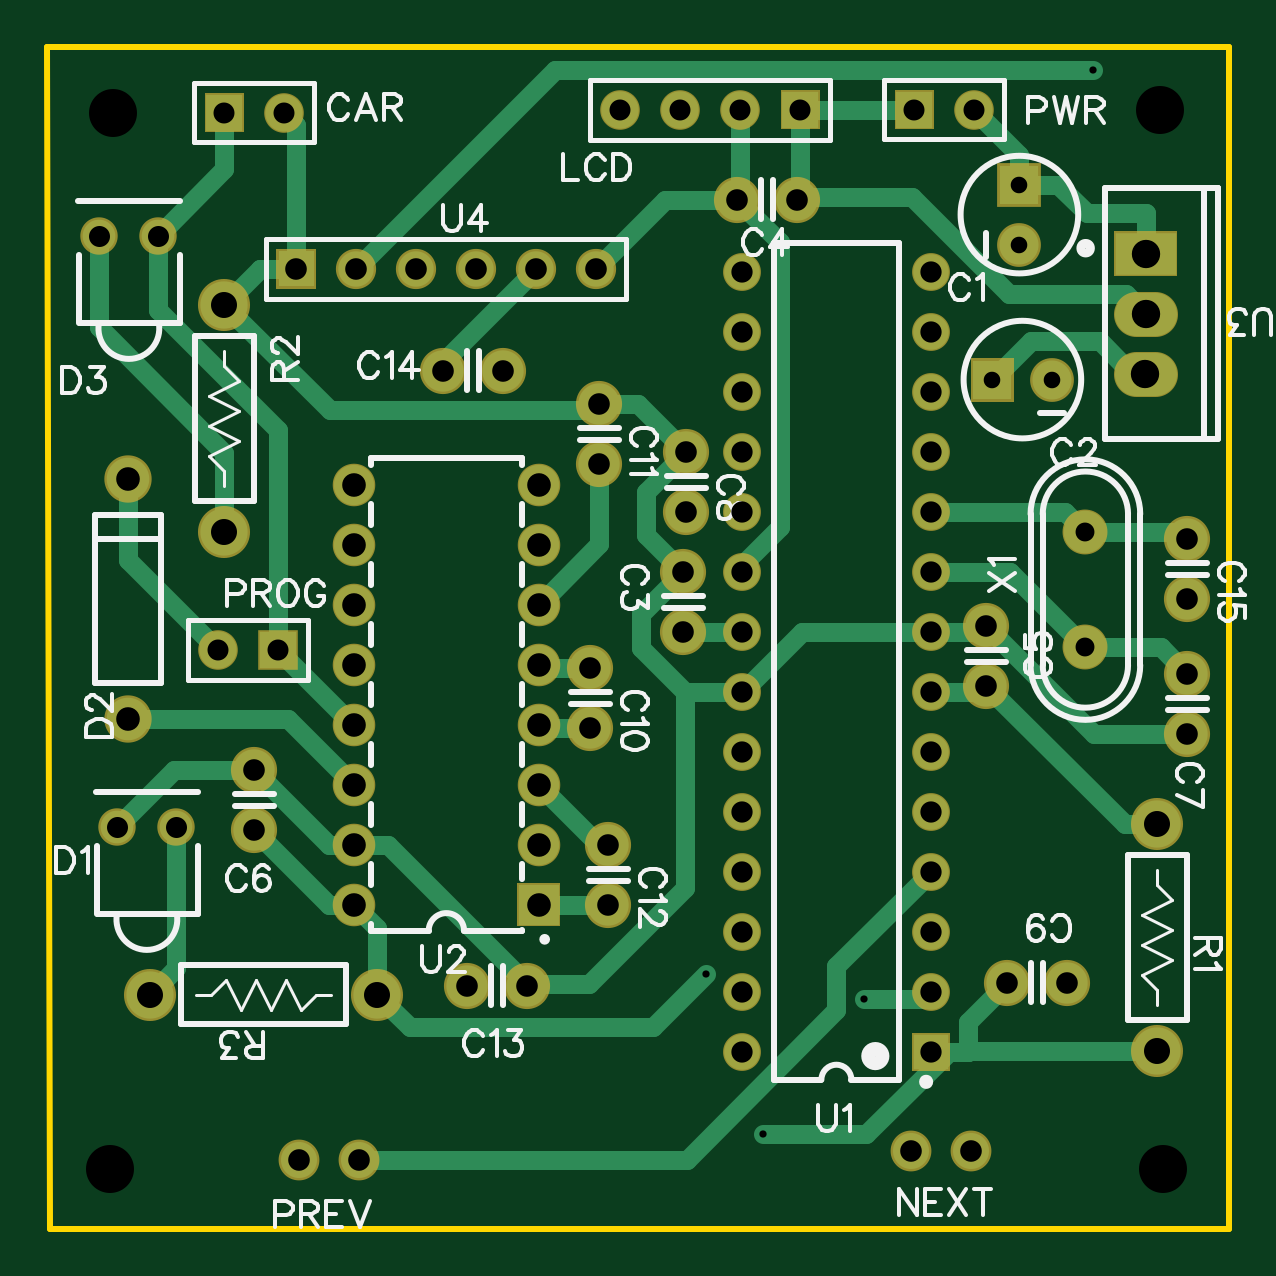
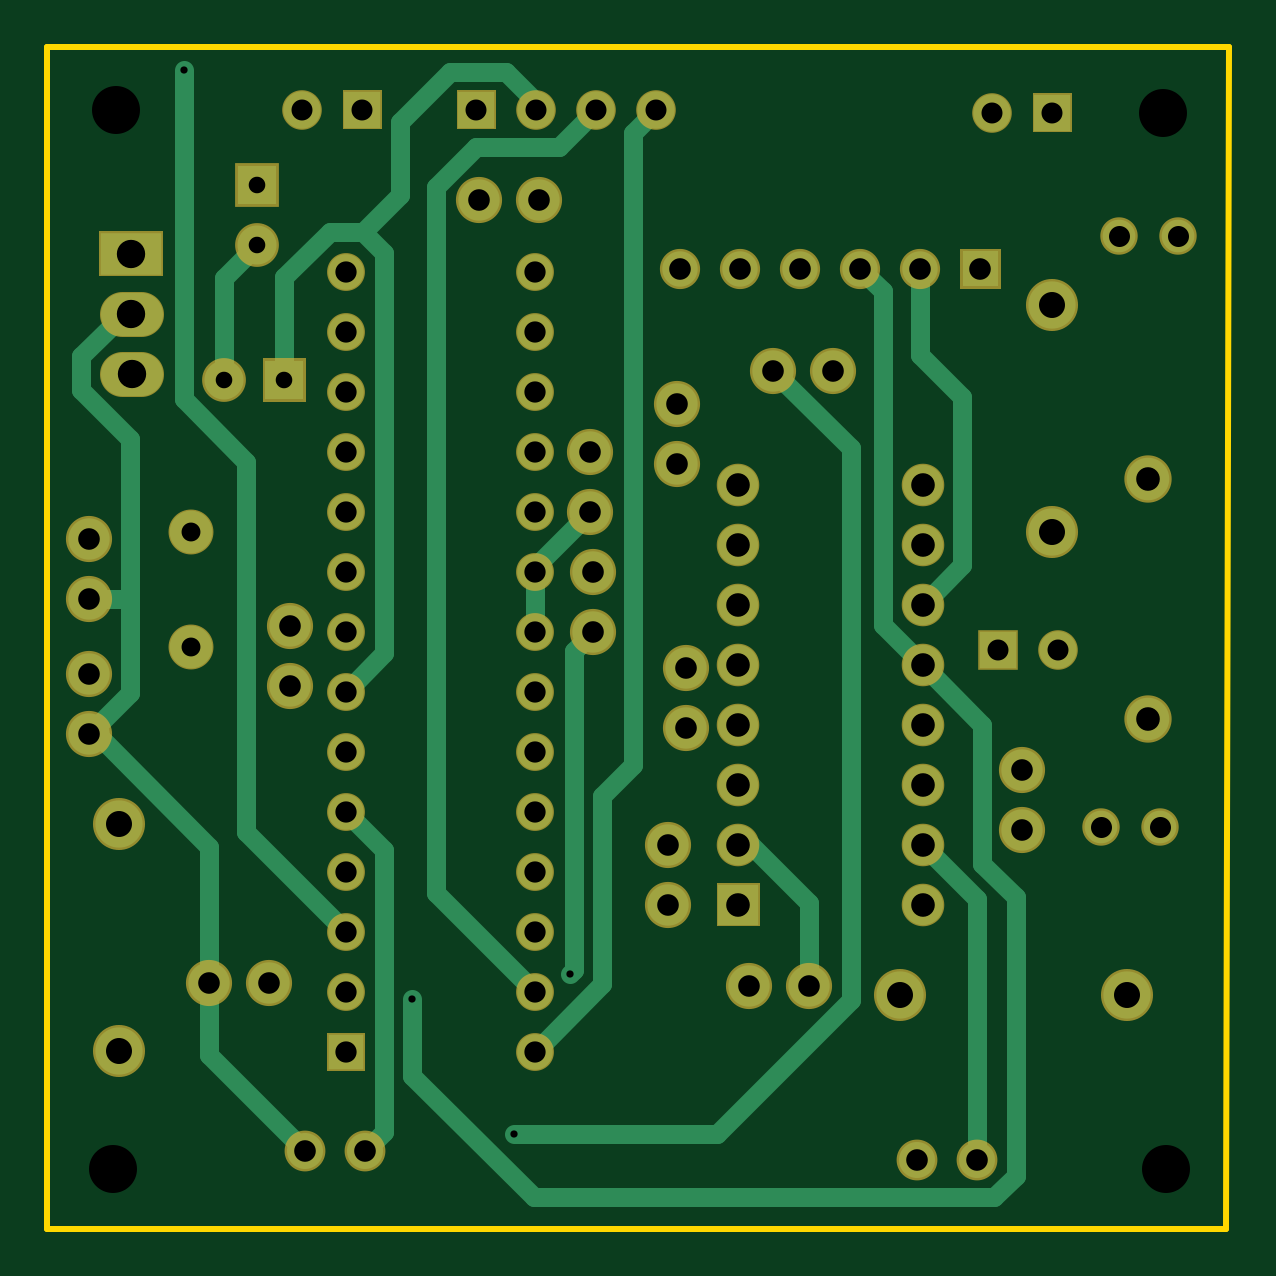
Circuit board: 8 layer files. Board 50.0 x 50.0 mm.
- drill: Drill_NPTH_Through.DRL (325 bytes)
- drill: Drill_PTH_Through.DRL (2451 bytes)
- outline: Gerber_BoardOutlineLayer.GKO (480 bytes)
- bottom_copper: Gerber_BottomLayer.GBL (6107 bytes)
- bottom_mask: Gerber_BottomSolderMaskLayer.GBS (4189 bytes)
- top_copper: Gerber_TopLayer.GTL (7925 bytes)
- top_silk: Gerber_TopSilkscreenLayer.GTO (27175 bytes)
- top_mask: Gerber_TopSolderMaskLayer.GTS (4186 bytes)

=== drill: Drill_NPTH_Through.DRL ===
M48
METRIC,LZ,000.000
;FILE_FORMAT=3:3
;TYPE=NON_PLATED
;Layer: NPTH_Through
;EasyEDA v6.5.3, 2022-04-18 14:54:04
;15adf324dd814951a5dd903392d16c57,9ce652a6aed948bfbe420a612be0e63a,10
;Gerber Generator version 0.2
;Holesize 1 = 2.032 mm
T01C2.032
%
G05
G90
T01
X047117Y047371
X002667Y002540
X047244Y002540
X002794Y047244
M30

=== drill: Drill_PTH_Through.DRL ===
M48
METRIC,LZ,000.000
;FILE_FORMAT=3:3
;TYPE=PLATED
;Layer: PTH_Through
;EasyEDA v6.5.3, 2022-04-18 14:54:04
;15adf324dd814951a5dd903392d16c57,9ce652a6aed948bfbe420a612be0e63a,10
;Gerber Generator version 0.2
;Holesize 1 = 0.306 mm
T01C0.306
;Holesize 2 = 0.702 mm
T02C0.702
;Holesize 3 = 0.800 mm
T03C0.800
;Holesize 4 = 0.889 mm
T04C0.889
;Holesize 5 = 0.901 mm
T05C0.901
;Holesize 6 = 0.915 mm
T06C0.915
;Holesize 7 = 1.000 mm
T07C1.000
;Holesize 8 = 1.100 mm
T08C1.100
;Holesize 9 = 1.200 mm
T09C1.200
%
G05
G90
T01
X034586Y009729
X044273Y049059
X027899Y010779
X030301Y003988
T02
X041148Y044196
X041148Y041656
X040005Y035941
X042545Y035941
T03
X043942Y024611
X043942Y029491
T04
X009779Y024511
X007239Y024511
X007493Y047244
X010033Y047244
X031877Y047371
X029337Y047371
X026797Y047371
X024257Y047371
X036703Y047371
X039243Y047371
T05
X002939Y017018G85X002944Y017018
X005438Y017018G85X005443Y017018
X002177Y042037G85X002182Y042037
X004676Y042037G85X004681Y042037
X037401Y007493
X037401Y010033
X037401Y012573
X037401Y015113
X037401Y017653
X037401Y020193
X037401Y022733
X037401Y025273
X037401Y027813
X037401Y030353
X037401Y032893
X037401Y035433
X037401Y037973
X037401Y040513
X029401Y007493
X029401Y010033
X029401Y012573
X029401Y015113
X029401Y017653
X029401Y020193
X029401Y022733
X029401Y025273
X029401Y027813
X029401Y030353
X029401Y032893
X029401Y035433
X029401Y037973
X029401Y040513
T06
X019304Y036322
X016764Y036322
X010541Y040640
X013081Y040640
X015621Y040640
X018161Y040640
X020701Y040640
X023241Y040640
X026924Y027813
X026924Y025273
X029210Y043561
X031750Y043561
X039751Y025527
X039751Y022987
X008763Y019431
X008763Y016891
X048260Y023495
X048260Y020955
X027051Y032893
X027051Y030353
X040640Y010414
X043180Y010414
X023749Y016256
X023749Y013716
X048260Y029210
X048260Y026670
X022987Y023749
X022987Y021209
X023368Y034925
X023368Y032385
X017780Y010287
X020320Y010287
X036576Y003302
X039116Y003302
X013208Y002921
X010668Y002921
T07
X003429Y031750
X003429Y021590
X020791Y013716
X020791Y016256
X020791Y028956
X020791Y031496
X020791Y018796
X020791Y021336
X020791Y026416
X020791Y023876
X012991Y031496
X012991Y028956
X012991Y026416
X012991Y023876
X012991Y021336
X012991Y018796
X012991Y016256
X012991Y013716
T08
X004324Y009906G85X004324Y009906
X013964Y009906G85X013964Y009906
X007493Y039110G85X007493Y039110
X007493Y029470G85X007493Y029470
X046990Y007499G85X046990Y007499
X046990Y017139G85X046990Y017139
T09
X046487Y038735
X046477Y036195
X046487Y041275
M30

=== outline: Gerber_BoardOutlineLayer.GKO ===
G04 Layer: BoardOutlineLayer*
G04 EasyEDA v6.5.3, 2022-04-18 14:54:04*
G04 15adf324dd814951a5dd903392d16c57,9ce652a6aed948bfbe420a612be0e63a,10*
G04 Gerber Generator version 0.2*
G04 Scale: 100 percent, Rotated: No, Reflected: No *
G04 Dimensions in millimeters *
G04 leading zeros omitted , absolute positions ,4 integer and 5 decimal *
%FSLAX45Y45*%
%MOMM*%

%ADD10C,0.2540*%
D10*
X0Y5000000D02*
G01*
X5003800Y5003800D01*
X5003800Y0D01*
X12700Y0D01*
X0Y5000000D01*

%LPD*%
M02*

=== bottom_copper: Gerber_BottomLayer.GBL ===
G04 Layer: BottomLayer*
G04 EasyEDA v6.5.3, 2022-04-18 14:54:04*
G04 15adf324dd814951a5dd903392d16c57,9ce652a6aed948bfbe420a612be0e63a,10*
G04 Gerber Generator version 0.2*
G04 Scale: 100 percent, Rotated: No, Reflected: No *
G04 Dimensions in millimeters *
G04 leading zeros omitted , absolute positions ,4 integer and 5 decimal *
%FSLAX45Y45*%
%MOMM*%

%ADD11C,0.8000*%
%ADD12C,0.6100*%
%ADD13C,1.7500*%
%ADD14C,2.0000*%
%ADD16C,1.4986*%
%ADD17R,1.5748X1.5748*%
%ADD18C,1.5748*%
%ADD19C,1.3800*%
%ADD20R,1.6510X1.6510*%
%ADD21C,1.6510*%
%ADD22C,1.8000*%
%ADD23R,1.5000X1.5000*%
%ADD24C,1.5000*%
%ADD25R,1.7000X1.7000*%
%ADD26C,1.7000*%
%ADD27R,2.6000X1.8000*%
%ADD28C,1.5240*%

%LPD*%
D11*
X2679700Y4737100D02*
G01*
X2838627Y4578172D01*
X3190240Y4578172D01*
X3358667Y4409744D01*
X3358667Y1421866D01*
X2940100Y1003300D01*
X4654829Y2667000D02*
G01*
X4826000Y2667000D01*
X4648682Y3873525D02*
G01*
X4681524Y3873525D01*
X4860493Y3694556D01*
X4860493Y3550310D01*
X4654829Y3344646D01*
X4654829Y2667000D01*
X3911600Y330200D02*
G01*
X4318000Y736600D01*
X4318000Y1041400D01*
X4318000Y1041400D02*
G01*
X4318000Y1614398D01*
X4812563Y2108962D01*
X4654829Y2667000D02*
G01*
X4654829Y2266670D01*
X4812563Y2108962D01*
X4812563Y2108962D02*
G01*
X4826000Y2095500D01*
X1778000Y1028700D02*
G01*
X1778000Y1379677D01*
X2023922Y1625600D01*
X2079091Y1625600D01*
X3030067Y398779D02*
G01*
X2170404Y398779D01*
X1600885Y968298D01*
X1600885Y3302685D01*
X1930400Y3632200D01*
X2940100Y2781300D02*
G01*
X2940100Y2527300D01*
X2940100Y2811170D02*
G01*
X2940100Y2781300D01*
X2705100Y3035300D02*
G01*
X2929229Y2811170D01*
X2940100Y2811170D01*
X3666947Y4218000D02*
G01*
X3511372Y4373575D01*
X3511372Y4684776D01*
X3300120Y4896027D01*
X3060700Y4896027D01*
X2933700Y4769027D01*
X2933700Y4737100D01*
X1299108Y2641600D02*
G01*
X1132839Y2807868D01*
X1132839Y3522141D01*
X1308100Y3697401D01*
X1308100Y4064000D01*
X1562100Y4064000D02*
G01*
X1467764Y3969664D01*
X1467764Y2556255D01*
X1299108Y2387600D01*
X1299108Y2387600D02*
G01*
X1045438Y2133930D01*
X1045438Y1541906D01*
X905484Y1401953D01*
X905484Y221234D01*
X995019Y131698D01*
X2943326Y131698D01*
X3458590Y646963D01*
X3458590Y972896D01*
X2425700Y4737100D02*
G01*
X2524683Y4638116D01*
X2524683Y1961235D01*
X2654960Y1830959D01*
X2654960Y1034440D01*
X2940100Y749300D01*
X3666947Y4218000D02*
G01*
X3809238Y4218000D01*
X4000500Y4026738D01*
X4000500Y3594100D01*
X3740099Y2273300D02*
G01*
X3577031Y2436368D01*
X3577031Y4128084D01*
X3666947Y4218000D01*
X2692400Y2527300D02*
G01*
X2775153Y2444546D01*
X2775153Y1092657D01*
X2789885Y1077925D01*
X1066800Y292100D02*
G01*
X1066800Y1393291D01*
X1299108Y1625600D01*
X3657600Y330200D02*
G01*
X3578758Y409041D01*
X3578758Y1603959D01*
X3740099Y1765300D01*
X3740099Y1257300D02*
G01*
X4163695Y1680895D01*
X4163695Y3246678D01*
X4427347Y3510330D01*
X4427347Y4905857D01*
X4254500Y3594100D02*
G01*
X4254500Y4025900D01*
X4114800Y4165600D01*
D13*
G01*
X1930400Y3632200D03*
G01*
X1676400Y3632200D03*
D14*
G01*
X432409Y990600D03*
G01*
X1396390Y990600D03*
G36*
X979170Y4138929D02*
G01*
X1129029Y4138929D01*
X1129029Y3989070D01*
X979170Y3989070D01*
G37*
D16*
G01*
X1308100Y4064000D03*
G01*
X1562100Y4064000D03*
G01*
X1816100Y4064000D03*
G01*
X2070100Y4064000D03*
G01*
X2324100Y4064000D03*
D17*
G01*
X977900Y2451100D03*
D18*
G01*
X723900Y2451100D03*
D14*
G01*
X749300Y3910990D03*
G01*
X749300Y2947009D03*
D19*
G01*
X294106Y1701800D03*
G01*
X544093Y1701800D03*
G01*
X217906Y4203700D03*
G01*
X467893Y4203700D03*
D20*
G01*
X4114800Y4419600D03*
D21*
G01*
X4114800Y4165600D03*
D20*
G01*
X4000500Y3594100D03*
D21*
G01*
X4254500Y3594100D03*
D13*
G01*
X2692400Y2781300D03*
G01*
X2692400Y2527300D03*
G01*
X2921000Y4356100D03*
G01*
X3175000Y4356100D03*
G01*
X3975100Y2552700D03*
G01*
X3975100Y2298700D03*
G01*
X876300Y1943100D03*
G01*
X876300Y1689100D03*
G01*
X4826000Y2349500D03*
G01*
X4826000Y2095500D03*
G01*
X2705100Y3289300D03*
G01*
X2705100Y3035300D03*
G01*
X4064000Y1041400D03*
G01*
X4318000Y1041400D03*
G01*
X2374900Y1625600D03*
G01*
X2374900Y1371600D03*
G01*
X4826000Y2921000D03*
G01*
X4826000Y2667000D03*
D22*
G01*
X342900Y3175000D03*
G01*
X342900Y2159000D03*
D14*
G01*
X4699000Y749909D03*
G01*
X4699000Y1713890D03*
D23*
G01*
X3740099Y749300D03*
D24*
G01*
X3740099Y1003300D03*
G01*
X3740099Y1257300D03*
G01*
X3740099Y1511300D03*
G01*
X3740099Y1765300D03*
G01*
X3740099Y2019300D03*
G01*
X3740099Y2273300D03*
G01*
X3740099Y2527300D03*
G01*
X3740099Y2781300D03*
G01*
X3740099Y3035300D03*
G01*
X3740099Y3289300D03*
G01*
X3740099Y3543300D03*
G01*
X3740099Y3797300D03*
G01*
X3740099Y4051300D03*
G01*
X2940100Y749300D03*
G01*
X2940100Y1003300D03*
G01*
X2940100Y1257300D03*
G01*
X2940100Y1511300D03*
G01*
X2940100Y1765300D03*
G01*
X2940100Y2019300D03*
G01*
X2940100Y2273300D03*
G01*
X2940100Y2527300D03*
G01*
X2940100Y2781300D03*
G01*
X2940100Y3035300D03*
G01*
X2940100Y3289300D03*
G01*
X2940100Y3543300D03*
G01*
X2940100Y3797300D03*
G01*
X2940100Y4051300D03*
D25*
G01*
X2079091Y1371600D03*
D26*
G01*
X2079091Y1625600D03*
G01*
X2079091Y2895600D03*
G01*
X2079091Y3149600D03*
G01*
X2079091Y1879600D03*
G01*
X2079091Y2133600D03*
G01*
X2079091Y2641600D03*
G01*
X2079091Y2387600D03*
G01*
X1299108Y3149600D03*
G01*
X1299108Y2895600D03*
G01*
X1299108Y2641600D03*
G01*
X1299108Y2387600D03*
G01*
X1299108Y2133600D03*
G01*
X1299108Y1879600D03*
G01*
X1299108Y1625600D03*
G01*
X1299108Y1371600D03*
D27*
G01*
X4648708Y4127500D03*
D22*
G01*
X4394200Y2461107D03*
G01*
X4394200Y2949092D03*
D17*
G01*
X749300Y4724400D03*
D18*
G01*
X1003300Y4724400D03*
D17*
G01*
X3187700Y4737100D03*
D18*
G01*
X2933700Y4737100D03*
G01*
X2679700Y4737100D03*
G01*
X2425700Y4737100D03*
D17*
G01*
X3670300Y4737100D03*
D18*
G01*
X3924300Y4737100D03*
D13*
G01*
X2298700Y2374900D03*
G01*
X2298700Y2120900D03*
G01*
X2336800Y3492500D03*
G01*
X2336800Y3238500D03*
G01*
X1778000Y1028700D03*
G01*
X2032000Y1028700D03*
D28*
G01*
X3657600Y330200D03*
G01*
X3911600Y330200D03*
G01*
X1320800Y292100D03*
G01*
X1066800Y292100D03*
D12*
G01*
X3458590Y972896D03*
G01*
X4427347Y4905857D03*
G01*
X2789885Y1077925D03*
G01*
X3030067Y398779D03*
D22*
X4688682Y3873525D02*
G01*
X4608682Y3873525D01*
X4687691Y3619500D02*
G01*
X4607692Y3619500D01*
M02*

=== bottom_mask: Gerber_BottomSolderMaskLayer.GBS ===
G04 Layer: BottomSolderMaskLayer*
G04 EasyEDA v6.5.3, 2022-04-18 14:54:04*
G04 15adf324dd814951a5dd903392d16c57,9ce652a6aed948bfbe420a612be0e63a,10*
G04 Gerber Generator version 0.2*
G04 Scale: 100 percent, Rotated: No, Reflected: No *
G04 Dimensions in millimeters *
G04 leading zeros omitted , absolute positions ,4 integer and 5 decimal *
%FSLAX45Y45*%
%MOMM*%

%ADD39C,1.9016*%
%ADD40C,1.9532*%
%ADD41C,2.2032*%
%ADD43C,1.7018*%
%ADD44R,1.6764X1.6764*%
%ADD45C,1.6764*%
%ADD46C,1.5832*%
%ADD47R,1.8542X1.8542*%
%ADD48C,1.8542*%
%ADD49C,2.0032*%
%ADD51C,1.6016*%
%ADD53C,1.8016*%
%ADD55C,1.7272*%

%LPD*%
D39*
X4688682Y3873525D02*
G01*
X4608682Y3873525D01*
X4687691Y3619500D02*
G01*
X4607692Y3619500D01*
D40*
G01*
X1930400Y3632200D03*
G01*
X1676400Y3632200D03*
D41*
G01*
X432409Y990600D03*
G01*
X1396390Y990600D03*
G36*
X969010Y3978910D02*
G01*
X969010Y4149089D01*
X1139189Y4149089D01*
X1139189Y3978910D01*
G37*
D43*
G01*
X1308100Y4064000D03*
G01*
X1562100Y4064000D03*
G01*
X1816100Y4064000D03*
G01*
X2070100Y4064000D03*
G01*
X2324100Y4064000D03*
D44*
G01*
X977900Y2451100D03*
D45*
G01*
X723900Y2451100D03*
D41*
G01*
X749300Y3910990D03*
G01*
X749300Y2947009D03*
D46*
G01*
X294106Y1701800D03*
G01*
X544093Y1701800D03*
G01*
X217906Y4203700D03*
G01*
X467893Y4203700D03*
D47*
G01*
X4114800Y4419600D03*
D48*
G01*
X4114800Y4165600D03*
G36*
X3907790Y3501389D02*
G01*
X3907790Y3686810D01*
X4093209Y3686810D01*
X4093209Y3501389D01*
G37*
G01*
X4254500Y3594100D03*
D40*
G01*
X2692400Y2781300D03*
G01*
X2692400Y2527300D03*
G01*
X2921000Y4356100D03*
G01*
X3175000Y4356100D03*
G01*
X3975100Y2552700D03*
G01*
X3975100Y2298700D03*
G01*
X876300Y1943100D03*
G01*
X876300Y1689100D03*
G01*
X4826000Y2349500D03*
G01*
X4826000Y2095500D03*
G01*
X2705100Y3289300D03*
G01*
X2705100Y3035300D03*
G01*
X4064000Y1041400D03*
G01*
X4318000Y1041400D03*
G01*
X2374900Y1625600D03*
G01*
X2374900Y1371600D03*
G01*
X4826000Y2921000D03*
G01*
X4826000Y2667000D03*
D49*
G01*
X342900Y3175000D03*
G01*
X342900Y2159000D03*
D41*
G01*
X4699000Y749909D03*
G01*
X4699000Y1713890D03*
G36*
X3660140Y669289D02*
G01*
X3660140Y829310D01*
X3820159Y829310D01*
X3820159Y669289D01*
G37*
D51*
G01*
X3740099Y1003300D03*
G01*
X3740099Y1257300D03*
G01*
X3740099Y1511300D03*
G01*
X3740099Y1765300D03*
G01*
X3740099Y2019300D03*
G01*
X3740099Y2273300D03*
G01*
X3740099Y2527300D03*
G01*
X3740099Y2781300D03*
G01*
X3740099Y3035300D03*
G01*
X3740099Y3289300D03*
G01*
X3740099Y3543300D03*
G01*
X3740099Y3797300D03*
G01*
X3740099Y4051300D03*
G01*
X2940100Y749300D03*
G01*
X2940100Y1003300D03*
G01*
X2940100Y1257300D03*
G01*
X2940100Y1511300D03*
G01*
X2940100Y1765300D03*
G01*
X2940100Y2019300D03*
G01*
X2940100Y2273300D03*
G01*
X2940100Y2527300D03*
G01*
X2940100Y2781300D03*
G01*
X2940100Y3035300D03*
G01*
X2940100Y3289300D03*
G01*
X2940100Y3543300D03*
G01*
X2940100Y3797300D03*
G01*
X2940100Y4051300D03*
G36*
X1989074Y1281429D02*
G01*
X1989074Y1461770D01*
X2169159Y1461770D01*
X2169159Y1281429D01*
G37*
D53*
G01*
X2079091Y1625600D03*
G01*
X2079091Y2895600D03*
G01*
X2079091Y3149600D03*
G01*
X2079091Y1879600D03*
G01*
X2079091Y2133600D03*
G01*
X2079091Y2641600D03*
G01*
X2079091Y2387600D03*
G01*
X1299108Y3149600D03*
G01*
X1299108Y2895600D03*
G01*
X1299108Y2641600D03*
G01*
X1299108Y2387600D03*
G01*
X1299108Y2133600D03*
G01*
X1299108Y1879600D03*
G01*
X1299108Y1625600D03*
G01*
X1299108Y1371600D03*
G36*
X4513579Y4032504D02*
G01*
X4513579Y4222495D01*
X4783836Y4222495D01*
X4783836Y4032504D01*
G37*
D39*
G01*
X4394200Y2461107D03*
G01*
X4394200Y2949092D03*
G36*
X665479Y4640579D02*
G01*
X665479Y4808220D01*
X833120Y4808220D01*
X833120Y4640579D01*
G37*
D45*
G01*
X1003300Y4724400D03*
G36*
X3103879Y4653279D02*
G01*
X3103879Y4820920D01*
X3271520Y4820920D01*
X3271520Y4653279D01*
G37*
G01*
X2933700Y4737100D03*
G01*
X2679700Y4737100D03*
G01*
X2425700Y4737100D03*
G36*
X3586479Y4653279D02*
G01*
X3586479Y4820920D01*
X3754120Y4820920D01*
X3754120Y4653279D01*
G37*
G01*
X3924300Y4737100D03*
D40*
G01*
X2298700Y2374900D03*
G01*
X2298700Y2120900D03*
G01*
X2336800Y3492500D03*
G01*
X2336800Y3238500D03*
G01*
X1778000Y1028700D03*
G01*
X2032000Y1028700D03*
D55*
G01*
X3657600Y330200D03*
G01*
X3911600Y330200D03*
G01*
X1320800Y292100D03*
G01*
X1066800Y292100D03*
M02*

=== top_copper: Gerber_TopLayer.GTL (7925 bytes, source omitted) ===
=== top_silk: Gerber_TopSilkscreenLayer.GTO (27175 bytes, source omitted) ===
=== top_mask: Gerber_TopSolderMaskLayer.GTS ===
G04 Layer: TopSolderMaskLayer*
G04 EasyEDA v6.5.3, 2022-04-18 14:54:04*
G04 15adf324dd814951a5dd903392d16c57,9ce652a6aed948bfbe420a612be0e63a,10*
G04 Gerber Generator version 0.2*
G04 Scale: 100 percent, Rotated: No, Reflected: No *
G04 Dimensions in millimeters *
G04 leading zeros omitted , absolute positions ,4 integer and 5 decimal *
%FSLAX45Y45*%
%MOMM*%

%ADD39C,1.9016*%
%ADD40C,1.9532*%
%ADD41C,2.2032*%
%ADD43C,1.7018*%
%ADD44R,1.6764X1.6764*%
%ADD45C,1.6764*%
%ADD46C,1.5832*%
%ADD47R,1.8542X1.8542*%
%ADD48C,1.8542*%
%ADD49C,2.0032*%
%ADD51C,1.6016*%
%ADD53C,1.8016*%
%ADD55C,1.7272*%

%LPD*%
D39*
X4688682Y3873525D02*
G01*
X4608682Y3873525D01*
X4687691Y3619500D02*
G01*
X4607692Y3619500D01*
D40*
G01*
X1930400Y3632200D03*
G01*
X1676400Y3632200D03*
D41*
G01*
X432409Y990600D03*
G01*
X1396390Y990600D03*
G36*
X969010Y3978910D02*
G01*
X969010Y4149089D01*
X1139189Y4149089D01*
X1139189Y3978910D01*
G37*
D43*
G01*
X1308100Y4064000D03*
G01*
X1562100Y4064000D03*
G01*
X1816100Y4064000D03*
G01*
X2070100Y4064000D03*
G01*
X2324100Y4064000D03*
D44*
G01*
X977900Y2451100D03*
D45*
G01*
X723900Y2451100D03*
D41*
G01*
X749300Y3910990D03*
G01*
X749300Y2947009D03*
D46*
G01*
X294106Y1701800D03*
G01*
X544093Y1701800D03*
G01*
X217906Y4203700D03*
G01*
X467893Y4203700D03*
D47*
G01*
X4114800Y4419600D03*
D48*
G01*
X4114800Y4165600D03*
G36*
X3907790Y3501389D02*
G01*
X3907790Y3686810D01*
X4093209Y3686810D01*
X4093209Y3501389D01*
G37*
G01*
X4254500Y3594100D03*
D40*
G01*
X2692400Y2781300D03*
G01*
X2692400Y2527300D03*
G01*
X2921000Y4356100D03*
G01*
X3175000Y4356100D03*
G01*
X3975100Y2552700D03*
G01*
X3975100Y2298700D03*
G01*
X876300Y1943100D03*
G01*
X876300Y1689100D03*
G01*
X4826000Y2349500D03*
G01*
X4826000Y2095500D03*
G01*
X2705100Y3289300D03*
G01*
X2705100Y3035300D03*
G01*
X4064000Y1041400D03*
G01*
X4318000Y1041400D03*
G01*
X2374900Y1625600D03*
G01*
X2374900Y1371600D03*
G01*
X4826000Y2921000D03*
G01*
X4826000Y2667000D03*
D49*
G01*
X342900Y3175000D03*
G01*
X342900Y2159000D03*
D41*
G01*
X4699000Y749909D03*
G01*
X4699000Y1713890D03*
G36*
X3660140Y669289D02*
G01*
X3660140Y829310D01*
X3820159Y829310D01*
X3820159Y669289D01*
G37*
D51*
G01*
X3740099Y1003300D03*
G01*
X3740099Y1257300D03*
G01*
X3740099Y1511300D03*
G01*
X3740099Y1765300D03*
G01*
X3740099Y2019300D03*
G01*
X3740099Y2273300D03*
G01*
X3740099Y2527300D03*
G01*
X3740099Y2781300D03*
G01*
X3740099Y3035300D03*
G01*
X3740099Y3289300D03*
G01*
X3740099Y3543300D03*
G01*
X3740099Y3797300D03*
G01*
X3740099Y4051300D03*
G01*
X2940100Y749300D03*
G01*
X2940100Y1003300D03*
G01*
X2940100Y1257300D03*
G01*
X2940100Y1511300D03*
G01*
X2940100Y1765300D03*
G01*
X2940100Y2019300D03*
G01*
X2940100Y2273300D03*
G01*
X2940100Y2527300D03*
G01*
X2940100Y2781300D03*
G01*
X2940100Y3035300D03*
G01*
X2940100Y3289300D03*
G01*
X2940100Y3543300D03*
G01*
X2940100Y3797300D03*
G01*
X2940100Y4051300D03*
G36*
X1989074Y1281429D02*
G01*
X1989074Y1461770D01*
X2169159Y1461770D01*
X2169159Y1281429D01*
G37*
D53*
G01*
X2079091Y1625600D03*
G01*
X2079091Y2895600D03*
G01*
X2079091Y3149600D03*
G01*
X2079091Y1879600D03*
G01*
X2079091Y2133600D03*
G01*
X2079091Y2641600D03*
G01*
X2079091Y2387600D03*
G01*
X1299108Y3149600D03*
G01*
X1299108Y2895600D03*
G01*
X1299108Y2641600D03*
G01*
X1299108Y2387600D03*
G01*
X1299108Y2133600D03*
G01*
X1299108Y1879600D03*
G01*
X1299108Y1625600D03*
G01*
X1299108Y1371600D03*
G36*
X4513579Y4032504D02*
G01*
X4513579Y4222495D01*
X4783836Y4222495D01*
X4783836Y4032504D01*
G37*
D39*
G01*
X4394200Y2461107D03*
G01*
X4394200Y2949092D03*
G36*
X665479Y4640579D02*
G01*
X665479Y4808220D01*
X833120Y4808220D01*
X833120Y4640579D01*
G37*
D45*
G01*
X1003300Y4724400D03*
G36*
X3103879Y4653279D02*
G01*
X3103879Y4820920D01*
X3271520Y4820920D01*
X3271520Y4653279D01*
G37*
G01*
X2933700Y4737100D03*
G01*
X2679700Y4737100D03*
G01*
X2425700Y4737100D03*
G36*
X3586479Y4653279D02*
G01*
X3586479Y4820920D01*
X3754120Y4820920D01*
X3754120Y4653279D01*
G37*
G01*
X3924300Y4737100D03*
D40*
G01*
X2298700Y2374900D03*
G01*
X2298700Y2120900D03*
G01*
X2336800Y3492500D03*
G01*
X2336800Y3238500D03*
G01*
X1778000Y1028700D03*
G01*
X2032000Y1028700D03*
D55*
G01*
X3657600Y330200D03*
G01*
X3911600Y330200D03*
G01*
X1320800Y292100D03*
G01*
X1066800Y292100D03*
M02*

